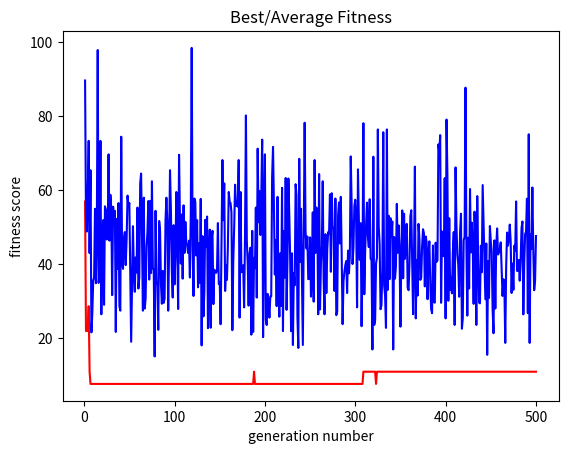

Generate this figure with matplotlib:
"""
Objective: create genetic programming algorithm to solve the equation x^2 + x + 1
"""


import numpy as np
import matplotlib.pyplot as plt
import random
import copy


fset = ['+', '-', '*']
tset = ['x'] + list(np.round(np.arange(-5.0, 5.1, 1), 4))

n = 4         # population size
depth = 2     # initial program depth
max_gen = 500   # max number of generations to run the experiment for
solution = ['+', ['*', 'x', 'x'], ['+', 'x', '1']]  # x^2 + x + 1
fitness_goal = 0.1

# Genetic operation rates
crossover_rate = 8
reproduction_rate = 1
mutation_rate = 1

# Probability range for selection (used in all genetic operations)
selection_prob_min = 0.1
selection_prob_max = 1.0

def run(n, depth, max_gen, fitness_goal, solution, repr_rate, cross_rate, mutation_rate):
	"""
	Performs one run of the experiment, subject to the given parameters.

	@n - population size
	@depth - initial individual depth
	@max_gen - maximum number of generations to run the experiment for
	@solution - the function the algorithm is trying to find
	@fitness_goal - stop the experiment when at least one individual achieves this score
	"""

	# Initialisation
	population = init(n)
	best_fitness_scores = []  # best fitness from each generation
	avg_fitness_scores = []   # average fitness from each generation
	best_individuals = []     # best individuals of each population

	print("Generation")

	# Main loop
	for gen_counter in range(1, max_gen+1):

		# Compute fitness scores
		fitness_scores = batch_fitness(population, solution)
		best_fitness_scores.append(min(fitness_scores))
		avg_fitness_scores.append(np.mean(fitness_scores))

		# Store best individual of each population
		best_individuals.append(population[fitness_scores.index(min(fitness_scores))])

		# Display generation info
		print('\t   \033[A' + str(gen_counter))
		# for idx in range(len(population)):
		# 	print(population[idx], fitness_scores[idx])
		# print()

		# Check for winner
		idx = 0
		winner_found = False
		while not winner_found and idx < len(population):
			if fitness_scores[idx] <= fitness_goal:
				winner_found = True
			else:
				idx += 1

		if winner_found:
			print("Winner!")
			print(interpret(population[idx]))
			print()
			break

		# Generate individuals for next generation
		population = [select(population, fitness_scores) for _ in range(repr_rate)] + \
					 [mutate(select(population, fitness_scores)) for _ in range(mutation_rate)] + \
					 [crossover(select(population, fitness_scores), select(population, fitness_scores)) for _ in range(cross_rate)]

	return (best_fitness_scores, avg_fitness_scores, best_individuals)

def init(n):
	"""
	Creates an initial random population of the given depth,
	using the given function and terminal sets
	"""

	population = []

	for _ in range(n):
		population.append(gen_rnd_exp(fset, tset, depth))
	
	return population

def fitness(p, solution):
	"""
	Computes the fitness of the program p against the solution.
	"""

	errors = []

	for x in np.arange(-1, 1.1, 0.1):
		p_out = eval(p, x)
		s_out = eval(solution, x)
		errors.append(abs(s_out - p_out))

	return sum(errors)

def batch_fitness(ps, solution):
	"""
	Computes the fitness of a list of programs, ps, against the solution.
	"""

	return [fitness(p, solution) for p in ps]

def select(population, fitness_scores):
	"""
	Selects a program from a population randomly, based on the fitness scores.
	"""

	probs = []     # probability of selection of each program
	selected = []  # selected program

	# Compute selection probabilities
	for i in range(len(population)):
		probs.append(np.random.choice(np.arange(selection_prob_min, selection_prob_max, 0.1)) / fitness_scores[i])
		# probs.append(random.random() / fitness_scores[i])

	# Select program with highest probability
	max_prob = max(probs)
	for j in range(len(population)):
		if probs[j] == max_prob:
			selected = copy.deepcopy(population[j])

	return selected

def mutate(p):
	"""
	Mutates the node of a program p (tree-based mutation).
	"""

	# Randomly select a mutation point on p (node index)
	mutation_point = select_rnd_point(p)

	# Randomly mutate selected node in p
	replace_node(p, mutation_point)

	return copy.deepcopy(p)

def crossover(p1, p2):
	"""
	Performs crossover on two programs (parents) and returns the resulting program.
	"""

	p3 = copy.deepcopy(p1)  # crossover result

	# Select crossover points on the parents
	p1_point = select_rnd_point(p1)
	p2_point = select_rnd_point(p2)

	# Get node at selected point in parent 2
	p2_node = []
	get_node_at_point(p2, p2_point, p2_node)

	# Replace node in parent 1 with node in parent 2
	replace_node(p3, p1_point, p2_node[0])

	return p3

def select_rnd_point(p):
	"""
	Randomly selects a node in p and returns its index.
	"""

	# Assign a probability to each node of p
	node_probs = []
	assign_node_probs(p, node_probs)

	# Select node index with highest probability
	return node_probs.index(max(node_probs))	

def get_node_at_point(p, point, node):
	"""
	Finds the node at a point in a program and loads it into a given node.
	"""

	idx = 1
	while point > -1 and idx < len(p):
		if point == 0:
			node.append(copy.deepcopy(p[idx]))
			point -= 1
		else:
			point -= 1
			if isinstance(p[idx], list):
				point = get_node_at_point(p[idx], point, node)
		idx += 1
	return point

def assign_node_probs(node, probs):
	"""
	Assigns a random probability to all the sub-nodes of a node (including terminals).
	"""

	if isinstance(node, list):
		for subnode_i in range(1, len(node)):
			probs.append(random.random())
			assign_node_probs(node[subnode_i], probs)

def replace_node(p, point, new_node=None):
	"""
	Finds and replaces the node at a point in a program, 
	either with a randomly generated node of the same depth or a given node.
	"""

	idx = 1
	while point > -1 and idx < len(p):
		if point == 0:

			# Randomly generate new node (used in mutation)
			if new_node == None:
				if isinstance(p[idx], list):
					p[idx] = gen_rnd_exp(fset, tset, 1)
				elif p[idx] in tset:
					p[idx] = gen_rnd_exp(fset, tset, 0)
			
			# Replace with given node (used in crossover)
			else:
				p[idx] = new_node

			point -= 1

		else:
			point -= 1
			if isinstance(p[idx], list):
				point = replace_node(p[idx], point, new_node)

		idx += 1

	return point

def eval(exp, x):
	"""
	Evaluates an expression, using the given the value for x.
	"""

	value = 0

	# If the expression is a function
	if isinstance(exp, list):
		func = exp[0]

		# TODO: don't assume function arity
		arg1 = eval(exp[1], x)
		arg2 = eval(exp[2], x)

		value = apply(func, arg1, arg2)
	
	# If the expression is a terminal
	else:
		if exp == 'x':                   # variable
			value = x
		elif isinstance(float(exp), float):  # constant
			value = float(exp)

	return value
	
def apply(func, arg1, arg2):
	"""
	Applies function func to arguments.
	"""

	result = 0

	if func in fset:
		if func == '+':
			result = arg1 + arg2
		elif func == '-':
			result = arg1 - arg2
		elif func == '*':
			result = arg1 * arg2
		elif func == '/':
			if arg2 == 0:
				result = arg1 / 0.01
			else:
				result = arg1 / arg2

	return result

def gen_rnd_exp(fset, tset, max_depth):
	exp = ""

	if max_depth == 0:
		return choose_rnd_element(tset)

	else:
		func = choose_rnd_element(fset)
		arg1 = gen_rnd_exp(fset, tset, max_depth-1)
		arg2 = gen_rnd_exp(fset, tset, max_depth-1)

		exp = [func, arg1, arg2]

	return exp

def choose_rnd_element(set):
	return np.random.choice(set)

def interpret(expression):
	"""
	Converts an expression to a readable format.
	"""

	if isinstance(expression, list):
		return interpret(expression[1]) + " " + expression[0] + " " + interpret(expression[2])
	else:
		return expression




# Run the epxeriment
best_fitness_scores, avg_fitness_scores, best_individuals = run(
	n, 
	depth, 
	max_gen, 
	fitness_goal, 
	solution, 
	reproduction_rate, 
	crossover_rate, 
	mutation_rate)


# Output fitness statistics
print()
print("Best performance: " + str(min(best_fitness_scores)))
print("Average performance: " + str(sum(avg_fitness_scores) / len(avg_fitness_scores)))

# Display best individuals of latest generations
num_display = 10
for idx, val in enumerate(best_individuals[-num_display:]):
	print("\nGeneration {:d} \n {:s}".format((idx + max_gen-num_display + 1), interpret(val)))

# Plot best fitness
gen_counts = [i+1 for i in range(len(best_fitness_scores))]
plt.plot(gen_counts, best_fitness_scores, '-r')
plt.ylabel('highest fitness score')
plt.xlabel('generation number')

# Plot average fitness
gen_counts = [i+1 for i in range(len(best_fitness_scores))]
plt.plot(gen_counts, avg_fitness_scores, '-b')
plt.title('Best/Average Fitness')
plt.ylabel('fitness score')
plt.xlabel('generation number')
plt.show()
